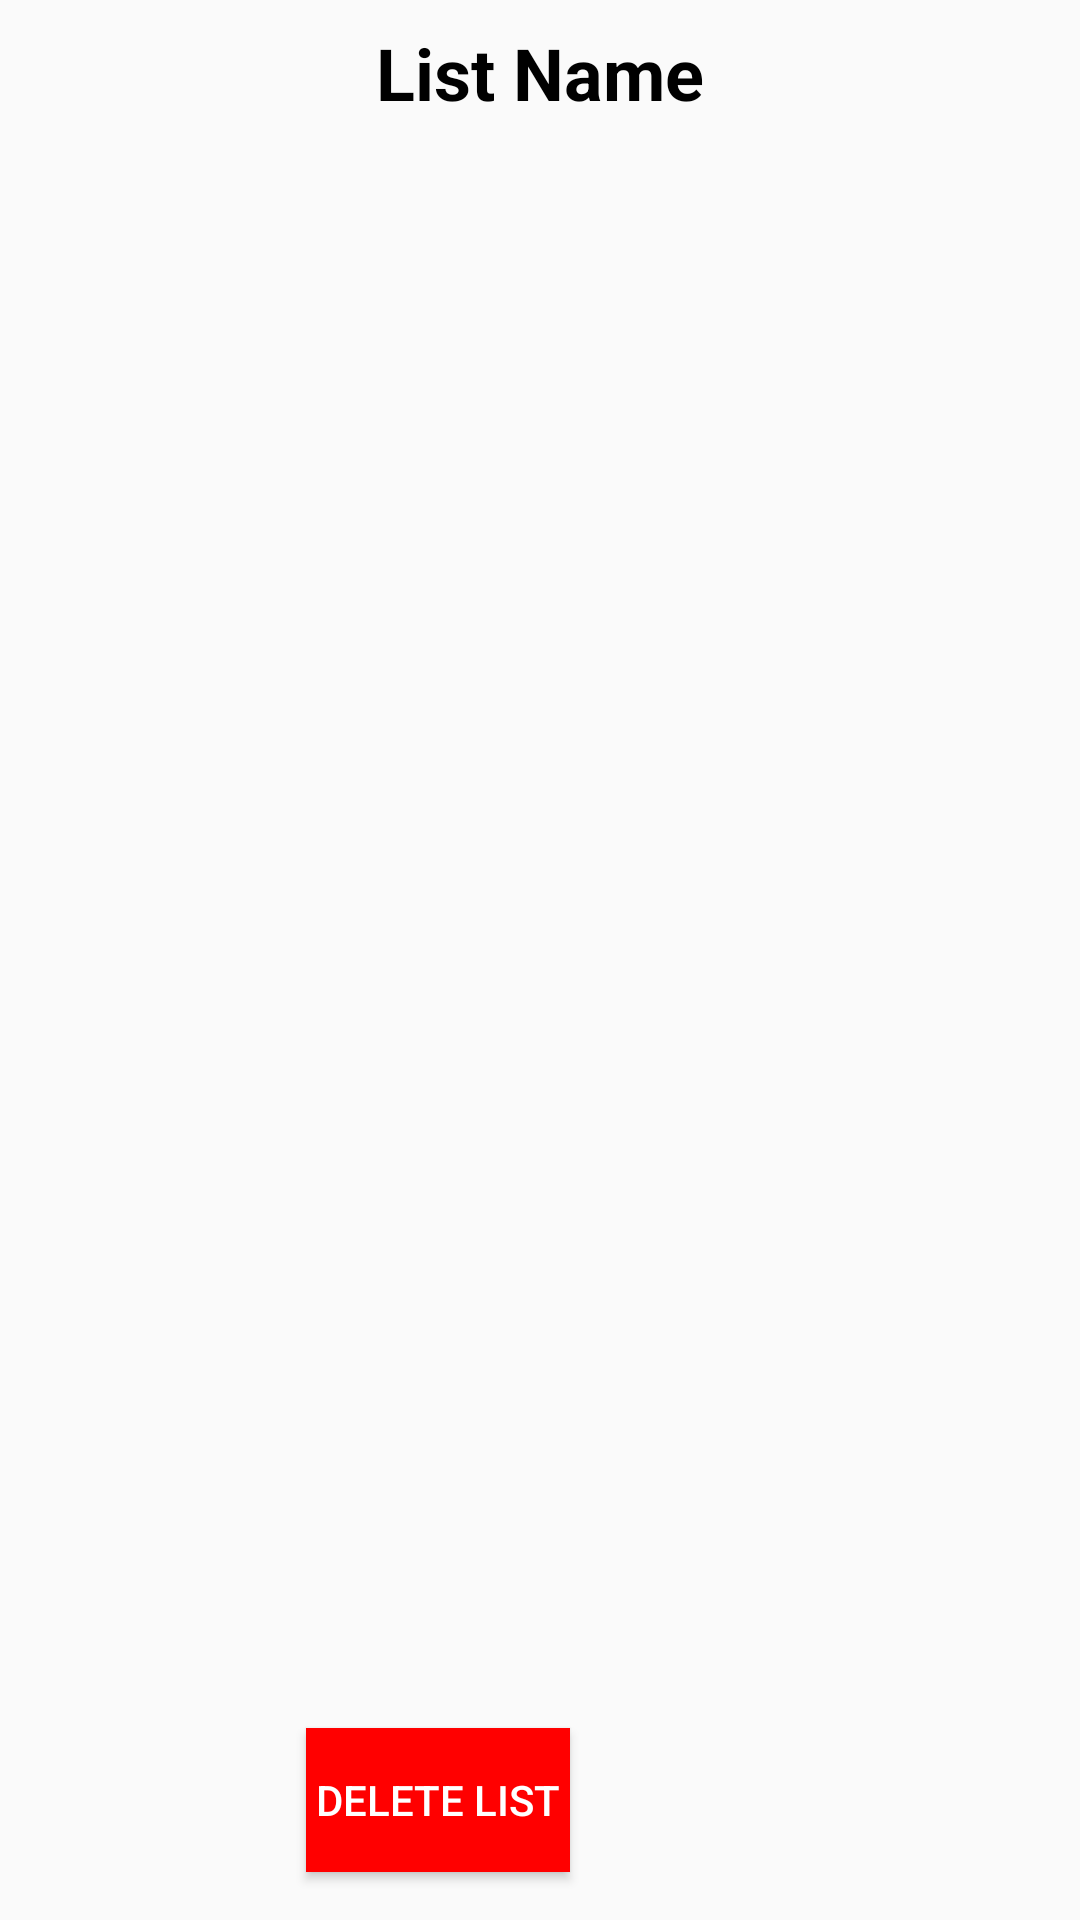

The Android layout XML behind this screen, and the referenced resources:
<!-- AndroidManifest.xml: application theme AppTheme -->
<!-- res/layout/activity_main.xml -->
<?xml version="1.0" encoding="utf-8"?>
<android.support.constraint.ConstraintLayout xmlns:android="http://schemas.android.com/apk/res/android"
    xmlns:app="http://schemas.android.com/apk/res-auto"
    xmlns:tools="http://schemas.android.com/tools"
    android:layout_width="match_parent"
    android:layout_height="match_parent"
    tools:context="com.example.sacha.tp_mob.MainActivity">

    <TextView
        android:id="@+id/textView"
        android:layout_width="0dp"
        android:layout_height="wrap_content"
        android:layout_marginEnd="8dp"
        android:layout_marginStart="8dp"
        android:layout_marginTop="8dp"
        android:gravity="center"
        android:text="List Name"
        android:textColor="#000000"
        android:textSize="24sp"
        android:textStyle="bold"
        app:layout_constraintEnd_toEndOf="parent"
        app:layout_constraintHorizontal_bias="0.0"
        app:layout_constraintStart_toStartOf="parent"
        app:layout_constraintTop_toTopOf="parent" />

    <Button
        android:id="@+id/activity_main_button_next"
        android:layout_width="wrap_content"
        android:layout_height="wrap_content"
        android:layout_marginBottom="16dp"
        android:layout_marginEnd="198dp"
        android:layout_marginStart="198dp"
        android:text="Add Name"
        android:textColor="#FFF"
        android:background="#1E90FF"
        app:layout_constraintBottom_toBottomOf="parent"
        app:layout_constraintEnd_toEndOf="parent"
        app:layout_constraintHorizontal_bias="0.0"
        app:layout_constraintStart_toStartOf="parent" />

    <android.support.v7.widget.RecyclerView
        android:id="@+id/rec"
        android:layout_width="368dp"
        android:layout_height="393dp"
        android:layout_marginTop="8dp"
        app:layout_constraintBottom_toTopOf="@+id/activity_main_button_next"
        app:layout_constraintEnd_toEndOf="parent"
        app:layout_constraintStart_toStartOf="parent"
        app:layout_constraintTop_toBottomOf="@+id/textView" />

    <Button
        android:id="@+id/activity_main_button_delete"
        android:layout_width="wrap_content"
        android:layout_height="wrap_content"
        android:layout_marginBottom="16dp"
        android:layout_marginEnd="8dp"
        android:text="DELETE LIST"
        android:textColor="#FFF"
        android:background="#FF0000"
        app:layout_constraintBottom_toBottomOf="parent"
        app:layout_constraintEnd_toStartOf="@+id/activity_main_button_next" />

</android.support.constraint.ConstraintLayout>
<!-- resources referenced by this layout -->
<resources>
  <style name="AppTheme" parent="Theme.AppCompat.Light.DarkActionBar">
          
          <item name="colorPrimary">#2196f3</item>
          <item name="colorPrimaryDark">#2196f3</item>
          <item name="colorAccent">#ef5350</item>
      </style>
</resources>
